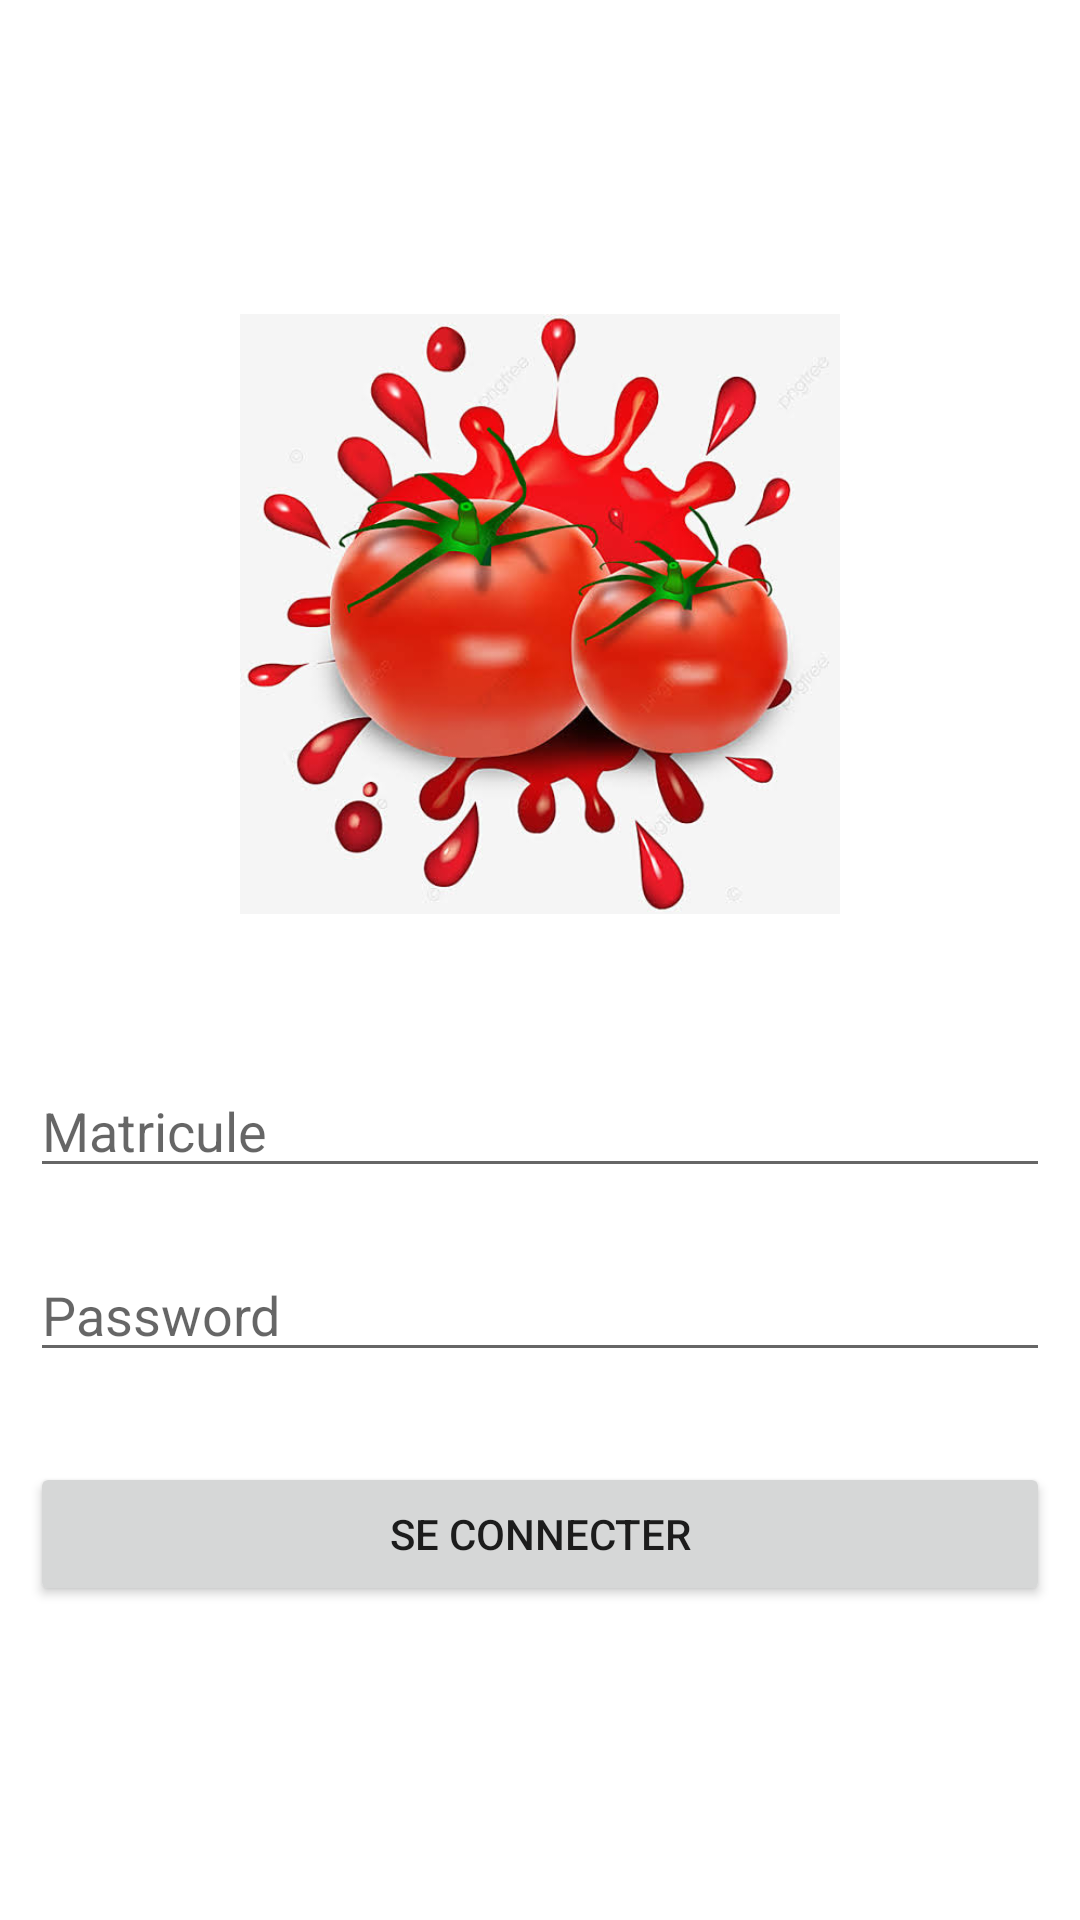

Write the Android layout XML for this screen, with the resource values it uses.
<!-- AndroidManifest.xml: application theme Theme.Sauces -->
<!-- res/layout/activity_login.xml -->
<?xml version="1.0" encoding="utf-8"?>
<FrameLayout
    xmlns:android="http://schemas.android.com/apk/res/android"
    xmlns:app="http://schemas.android.com/apk/res-auto"
    xmlns:tools="http://schemas.android.com/tools"
    android:layout_width="match_parent"
    android:layout_height="match_parent"
    tools:context=".LoginActivity"
    android:padding="10dp">

    <LinearLayout
        android:layout_width="match_parent"
        android:layout_height="match_parent"
        android:orientation="vertical"
        android:gravity="center">

        <ImageView
            android:layout_width="300dp"
            android:layout_height="200dp"
            android:src="@drawable/images" />

        <EditText
            android:id="@+id/Matricule"
            android:layout_width="match_parent"
            android:layout_height="wrap_content"
            android:hint="Matricule"
            android:inputType="text"
            android:layout_marginTop="50dp" />

        <EditText
            android:id="@+id/Password"
            android:layout_width="match_parent"
            android:layout_height="wrap_content"
            android:hint="Password"
            android:inputType="textPassword"
            android:layout_marginTop="20dp"/>

        <Button
            android:id="@+id/Sabmit"
            android:layout_width="match_parent"
            android:layout_height="wrap_content"
            android:layout_marginTop="30dp"
            android:text="Se connecter" />
    </LinearLayout>
    <ProgressBar
        android:id="@+id/Progression_Bar"
        android:visibility="gone"
        android:layout_width="wrap_content"
        android:layout_height="wrap_content"
        android:layout_gravity="center"/>
</FrameLayout>
<!-- resources referenced by this layout -->
<resources>
  <!-- drawable images: jpeg bitmap (drawable, 41252 bytes) -->
  <style name="Theme.Sauces" parent="Theme.MaterialComponents.DayNight.DarkActionBar">
          
          <item name="colorPrimary">@color/purple_500</item>
          <item name="colorPrimaryVariant">@color/purple_700</item>
          <item name="colorOnPrimary">@color/white</item>
          
          <item name="colorSecondary">@color/teal_200</item>
          <item name="colorSecondaryVariant">@color/teal_700</item>
          <item name="colorOnSecondary">@color/black</item>
          
          <item name="android:statusBarColor" tools:targetApi="l">?attr/colorPrimaryVariant</item>
          
      </style>
  <!-- not gathered from this repository: default colours our renderer supplied (Android Studio template values) -->
  <color name="purple_500">#FF6200EE</color>
  <color name="purple_700">#FF3700B3</color>
  <color name="teal_200">#FF03DAC5</color>
  <color name="teal_700">#FF018786</color>
  <color name="black">#FF000000</color>
  <color name="white">#FFFFFFFF</color>
</resources>
